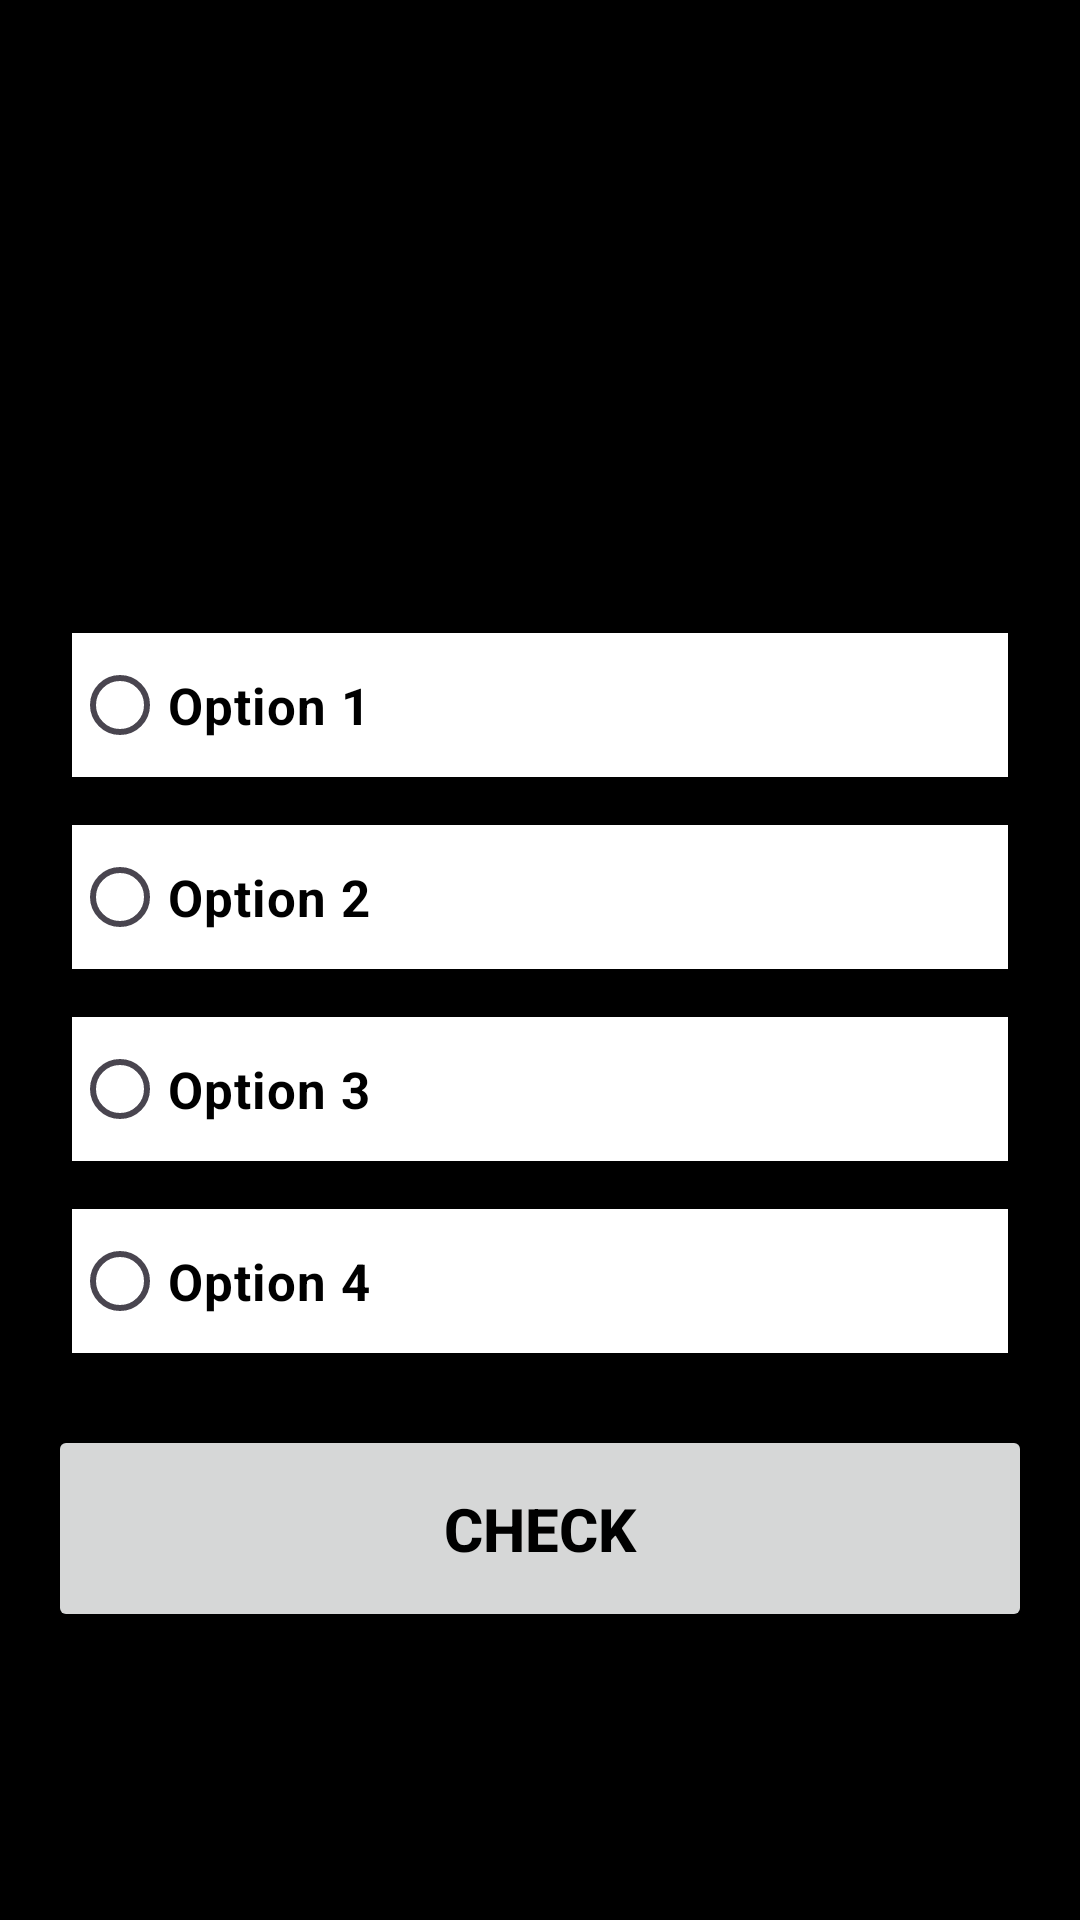

Write the Android layout XML for this screen, with the resource values it uses.
<!-- AndroidManifest.xml: application theme Theme.ProjectePelicules -->
<!-- res/layout/activity_main.xml -->
<LinearLayout xmlns:android="http://schemas.android.com/apk/res/android"
    xmlns:tools="http://schemas.android.com/tools"
    android:layout_width="match_parent"
    android:layout_height="match_parent"
    xmlns:app="http://schemas.android.com/apk/res-auto"
    android:orientation="vertical"
    android:padding="16dp"
    android:background="#000000"
    tools:context=".MainActivity">

    <ImageView
        android:id="@+id/imageView"
        android:layout_width="match_parent"
        android:layout_height="155dp"
        android:layout_gravity="center_horizontal"
        android:layout_marginBottom="16dp"
        tools:ignore="ContentDescription" />

    <ProgressBar
        android:id="@+id/progressBar"
        style="?android:attr/progressBarStyleHorizontal"
        android:layout_width="177dp"
        android:layout_height="0dp"
        android:progressTint="#11CD88"
        app:layout_constraintBottom_toBottomOf="@+id/score"
        app:layout_constraintEnd_toEndOf="parent"
        app:layout_constraintStart_toStartOf="parent"
        app:layout_constraintTop_toTopOf="@+id/guideline9" />

    <RadioGroup
        android:id="@+id/radioGroup"
        android:layout_width="match_parent"
        android:layout_height="wrap_content"
        android:layout_marginTop="16dp"
        android:orientation="vertical">

        <RadioButton
            android:id="@+id/radioOption1"
            android:layout_width="match_parent"
            android:layout_height="wrap_content"
            android:layout_margin="8dp"
            android:background="#FFFFFF"
            android:text="Option 1"
            android:textAlignment="viewStart"
            android:textAllCaps="false"
            android:textColor="#000000"
            android:textSize="17sp"
            android:textStyle="normal|bold" />

        <RadioButton
            android:id="@+id/radioOption2"
            android:layout_width="match_parent"
            android:layout_height="wrap_content"
            android:layout_margin="8dp"
            android:background="#FFFFFF"
            android:text="Option 2"
            android:textStyle="normal|bold"
            android:textSize="17sp"
            android:textColor="#000000"
            />

        <RadioButton
            android:id="@+id/radioOption3"
            android:layout_width="match_parent"
            android:layout_height="wrap_content"
            android:textStyle="normal|bold"
            android:layout_margin="8dp"
            android:background="#FFFFFF"
            android:text="Option 3"
            android:textSize="17sp"
            android:textColor="#000000"
            />

        <RadioButton
            android:id="@+id/radioOption4"
            android:layout_width="match_parent"
            android:layout_height="wrap_content"
            android:layout_margin="8dp"
            android:background="#FFFFFF"
            android:textStyle="normal|bold"
            android:text="Option 4"
            android:textSize="17sp"
            android:textColor="#000000"
            />
    </RadioGroup>

    <Button
        android:id="@+id/checkButton"
        android:textStyle="normal|bold"
        android:layout_width="match_parent"
        android:layout_height="69dp"
        android:layout_marginTop="16dp"
        android:text="Check"
        android:textSize="20sp"
        android:textColor="#000000"
        android:gravity="center" />

    <TextView
        android:id="@+id/hintTextView"
        android:layout_width="wrap_content"
        android:layout_height="wrap_content"
        android:layout_below="@id/radioGroup"
        android:layout_marginTop="16dp"
        android:text=""
        android:textSize="18sp" />
</LinearLayout>
<!-- resources referenced by this layout -->
<resources>
  <style name="Theme.ProjectePelicules" parent="Base.Theme.ProjectePelicules" />
  <style name="Base.Theme.ProjectePelicules" parent="Theme.Material3.DayNight.NoActionBar">
          
          
      </style>
</resources>
